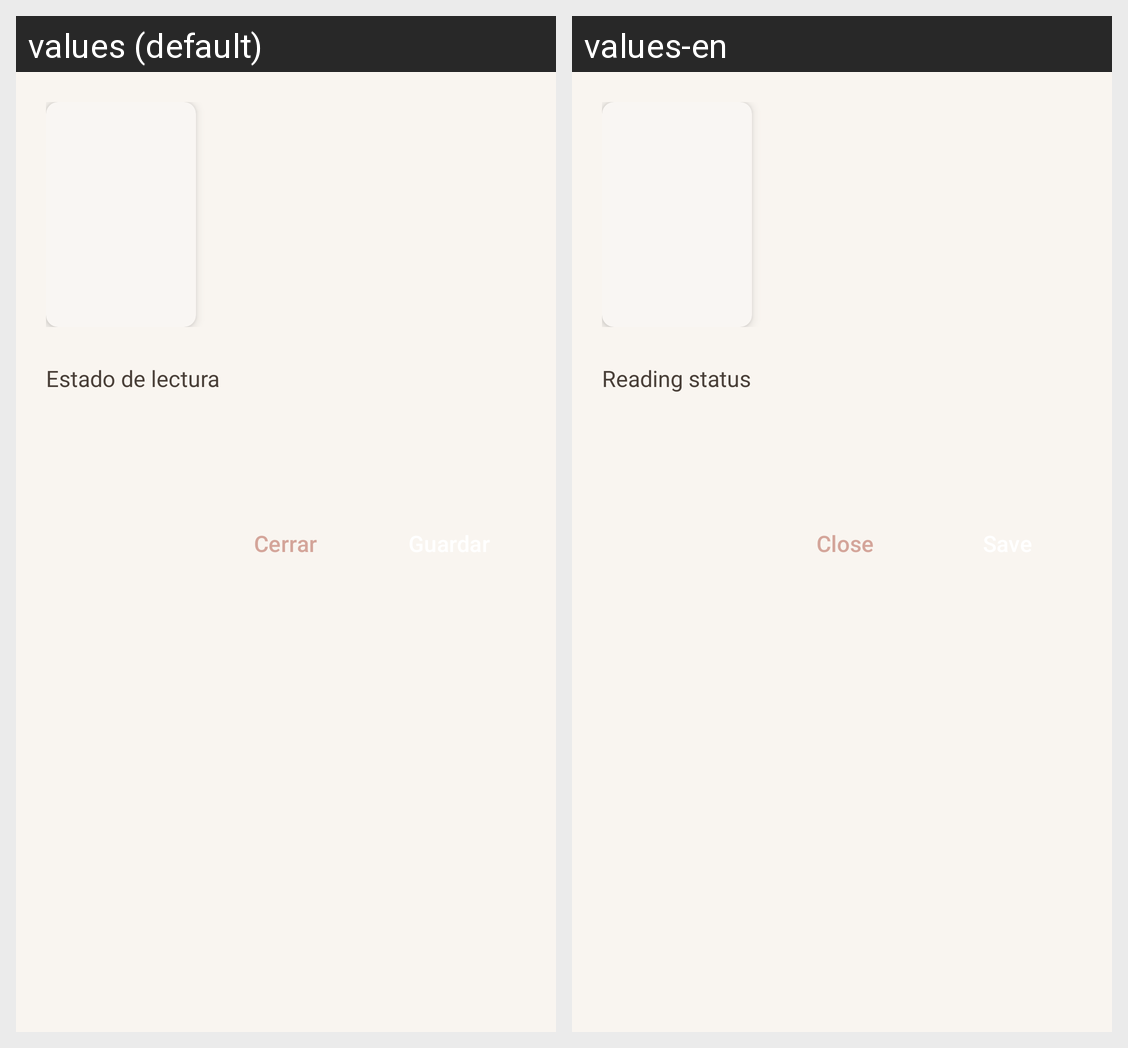

The Android screen above is rendered under two locales of the same app. Produce the string resources it draws, with the default and per-locale values.
Android screen res/layout/dialog_book_detail.xml rendered under 2 locales, left to right: values (default), values-en. Device: Nexus 5 (rendered at 1080×1920; each locale shown at half size, 540×960, under a caption strip naming it); theme Theme.AppLibros.
Strings drawn on this screen, with the default value and each locale's value (text and hints the layout hard-codes, and strings that could not be matched under every locale, appear in the picture but are not listed):

estado_de_lectura
  values: Estado de lectura
  values-en: Reading status

close
  values: Cerrar
  values-en: Close
